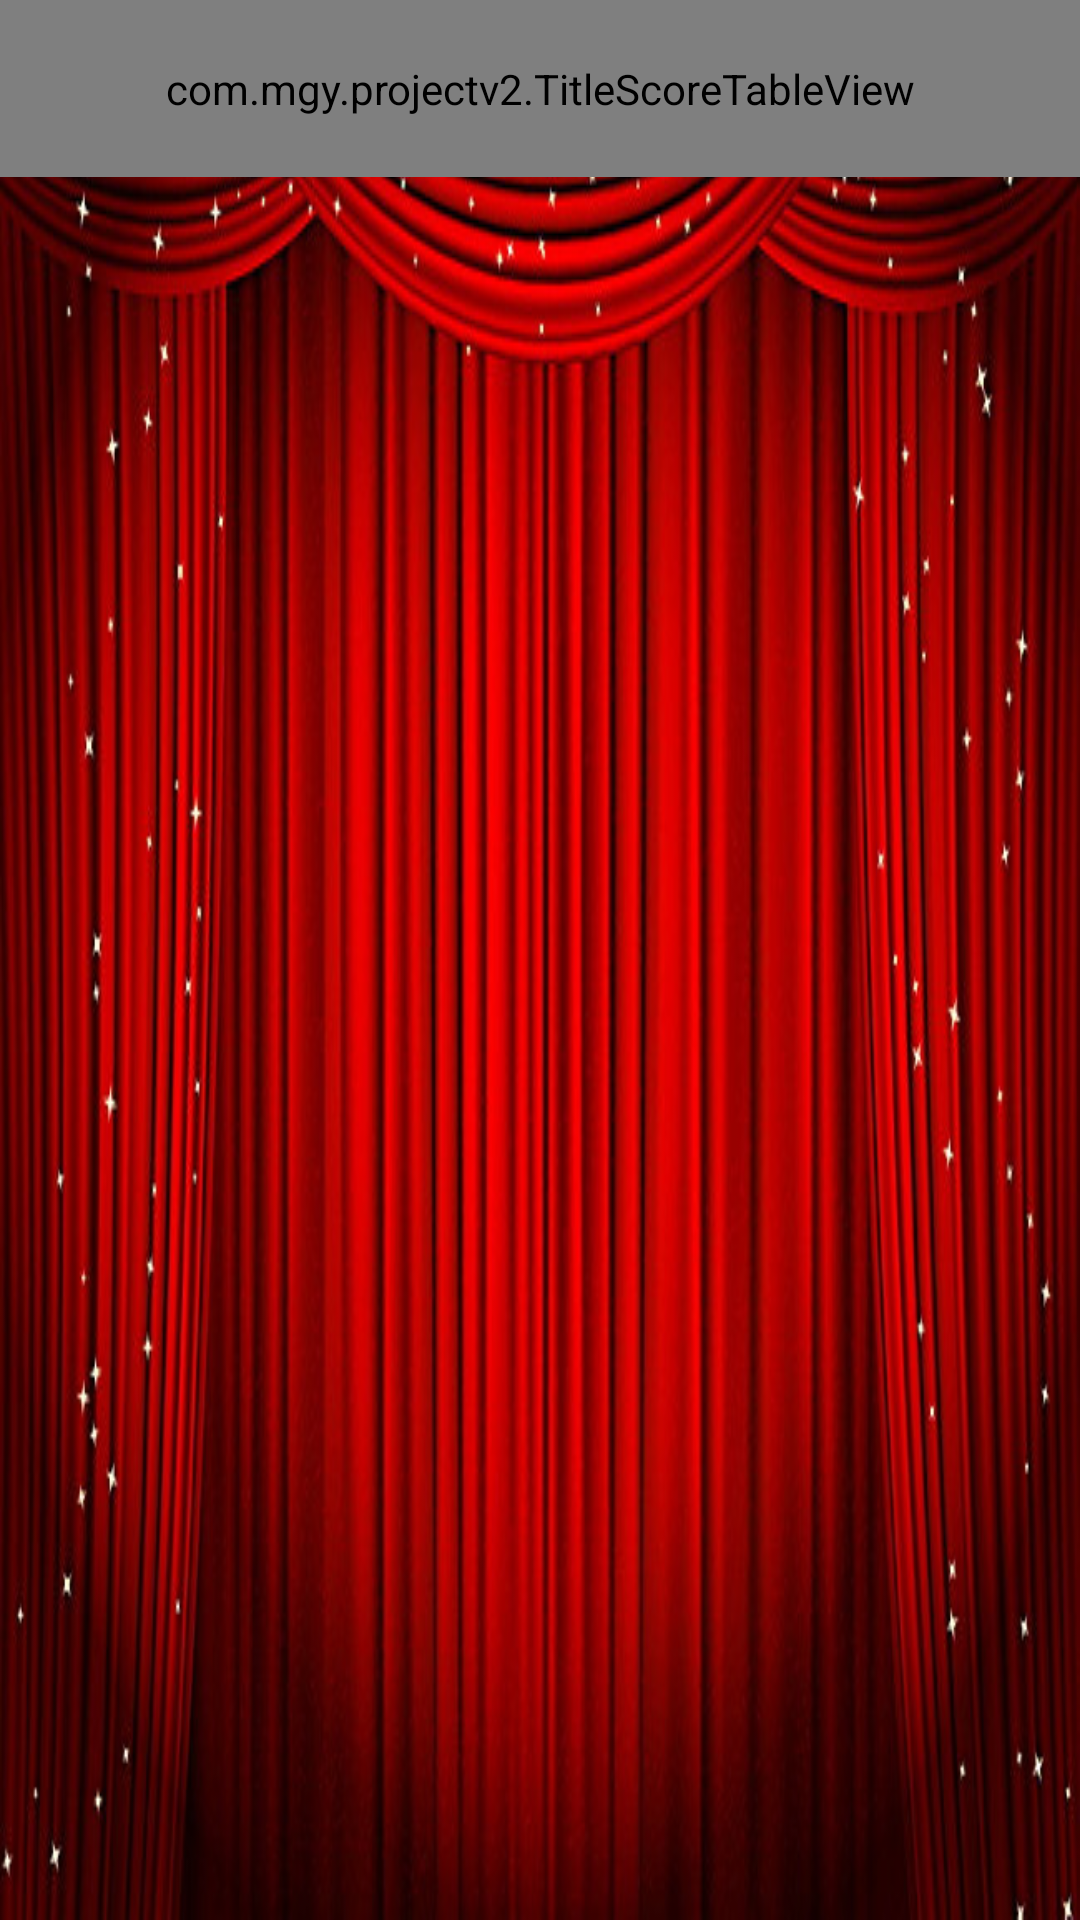

The Android layout XML behind this screen, and the referenced resources:
<!-- AndroidManifest.xml: application theme AppTheme -->
<!-- res/layout/activity_table_score.xml -->
<?xml version="1.0" encoding="utf-8"?>
<LinearLayout xmlns:android="http://schemas.android.com/apk/res/android"
    xmlns:app="http://schemas.android.com/apk/res-auto"
    xmlns:tools="http://schemas.android.com/tools"
    android:layout_width="match_parent"
    android:layout_height="match_parent"
    tools:context=".TableScoreActivity"
    android:orientation="vertical"
    android:background="@drawable/background_scoretable3">


    <com.mgy.projectv2.TitleScoreTableView
        android:layout_width="match_parent"
        android:layout_height="wrap_content"
        android:text="@string/tableScore"
        android:gravity="center"
        android:textSize="40sp"
        android:textColor="#fff"
        android:textStyle="bold"
        android:padding="20dp"/>

    <ListView
        android:layout_width="match_parent"
        android:layout_height="match_parent"
        android:id="@+id/score_table">

    </ListView>

</LinearLayout>
<!-- resources referenced by this layout -->
<resources>
  <!-- drawable background_scoretable3: jpg bitmap (drawable, 90050 bytes) -->
  <string name="tableScore">Table Score</string>
  <style name="AppTheme" parent="Theme.AppCompat.Light.DarkActionBar">
          <item name="colorPrimary">@android:color/transparent</item>
          <item name="windowActionBarOverlay">true</item>
      </style>
</resources>
